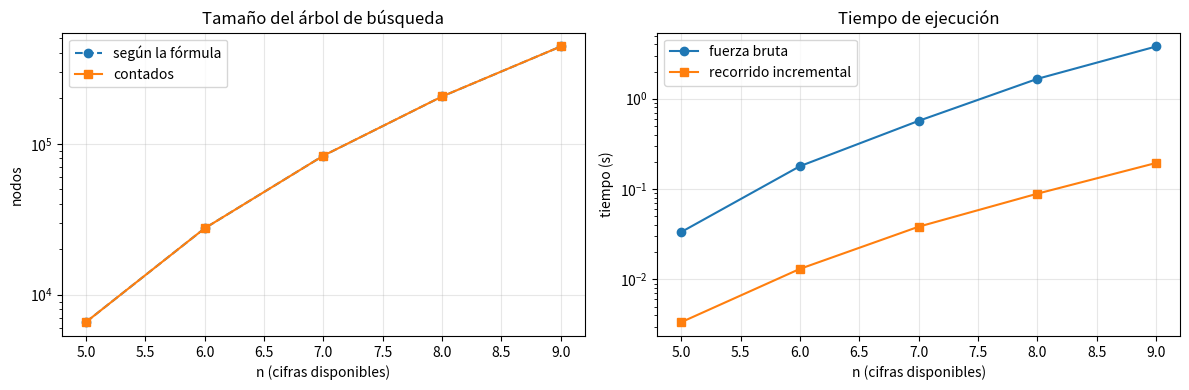
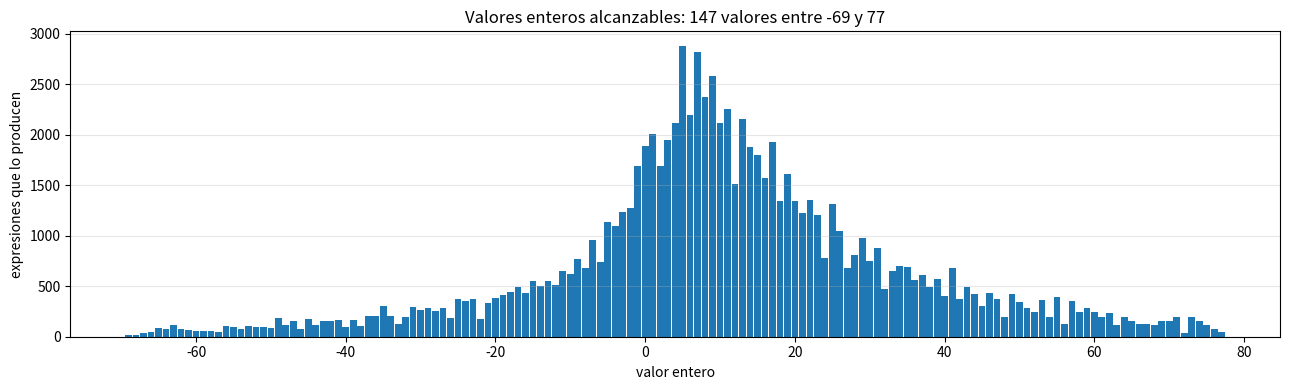

Reproduce these figures in Python, in order.
# ============================================================
# DATOS GENERALES DEL PROBLEMA
# ============================================================

from itertools import permutations
from fractions import Fraction
from math import factorial
import random
import time

# Cifras disponibles: del 1 al 9 (excluido el cero).
digitos = tuple(range(1, 10))

# Operadores disponibles. Cada expresión válida usa estos cuatro una sola vez.
operadores = ('+', '-', '*', '/')

# Cada expresión usa 5 cifras y 4 operadores.
N_CIFRAS = 5
N_OPS = 4

# Fijamos la semilla para que todo el notebook sea reproducible.
random.seed(2026)


def construir_expresion(cifras, ops):
    """
    Transforma las cifras y operadores en una cadena legible.
    Por ejemplo: cifras = (4, 2, 6, 3, 1) y ops = ('+', '-', '/', '*')
    devuelve "4+2-6/3*1".
    """
    expresion = ""

    # Añadimos cifra y operador de forma alterna.
    for i in range(len(ops)):
        expresion += str(cifras[i]) + ops[i]

    # Al final añadimos la última cifra.
    expresion += str(cifras[len(ops)])

    return expresion


# Comprobamos el ejemplo del enunciado.
ejemplo = construir_expresion((4, 2, 6, 3, 1), ('+', '-', '/', '*'))
print("Ejemplo del enunciado:", ejemplo, "=", eval(ejemplo))
print("La precedencia habitual da el resultado esperado:", eval(ejemplo) == 4)

# ============================================================
# CARDINALIDAD DEL ESPACIO DE SOLUCIONES
# ============================================================

# --- Sin restricciones: variaciones CON repetición ---------------------------
# 5 posiciones de cifra con 9 opciones cada una, y 4 posiciones de operador
# con 4 opciones cada una.
vr_cifras = len(digitos) ** N_CIFRAS          # VR(9,5) = 9^5
vr_ops = len(operadores) ** N_OPS             # VR(4,4) = 4^4
sin_restricciones = vr_cifras * vr_ops

# --- Con restricciones: variaciones SIN repetición ---------------------------
# V(9,5) formas de elegir y ordenar 5 cifras distintas.
v_cifras = factorial(9) // factorial(9 - N_CIFRAS)
# V(4,4) = 4! formas de ordenar los cuatro operadores.
v_ops = factorial(N_OPS)
con_restricciones = v_cifras * v_ops

print("SIN restricciones (se permite repetir)")
print(f"  VR(9,5) = 9^5 = {vr_cifras:,}")
print(f"  VR(4,4) = 4^4 = {vr_ops:,}")
print(f"  total   = {vr_cifras:,} x {vr_ops:,} = {sin_restricciones:,}")

print("\nCON restricciones (sin repetir)")
print(f"  V(9,5)  = 9!/4! = {v_cifras:,}")
print(f"  V(4,4)  = 4!    = {v_ops:,}")
print(f"  total   = {v_cifras:,} x {v_ops} = {con_restricciones:,}")
print(f"  comprobación: 362.880 = 9! -> {con_restricciones == factorial(9)}")

print(f"\nLas restricciones reducen el espacio en un factor de "
      f"{sin_restricciones / con_restricciones:.2f}")

# Comprobamos que itertools genera exactamente ese número de expresiones.
generadas = (sum(1 for _ in permutations(digitos, N_CIFRAS))
             * sum(1 for _ in permutations(operadores)))
print(f"Expresiones generadas realmente por itertools: {generadas:,} "
      f"-> {generadas == con_restricciones}")

# ============================================================
# EVALUACIÓN DE UNA EXPRESIÓN
# ============================================================
# Damos dos versiones. La primera con Fraction, que es la que usamos en el
# algoritmo por fuerza bruta. La segunda con un par de enteros, más rápida,
# que es la que usa el algoritmo mejorado de la pregunta 8.


def evaluar_expresion(cifras, ops):
    """
    Evalúa una expresión formada por 5 cifras y 4 operadores respetando la
    prioridad habitual de las operaciones.

    Se usa Fraction para evitar errores de precisión en las divisiones.

    La idea es que un término se cierra cuando aparece una suma o una resta.
    Mientras aparezcan multiplicaciones o divisiones el término sigue abierto.
    """

    # Lista donde iremos guardando los términos ya cerrados.
    terminos = []

    # Signos asociados a cada término. El primero siempre es positivo.
    signos = [1]

    # El término actual empieza siendo la primera cifra.
    termino_actual = Fraction(cifras[0])

    # Recorremos a la vez los operadores y las cifras restantes.
    for operador, cifra in zip(ops, cifras[1:]):

        cifra = Fraction(cifra)

        # Multiplicación y división no cierran el término, lo actualizan.
        if operador == '*':
            termino_actual = termino_actual * cifra
        elif operador == '/':
            termino_actual = termino_actual / cifra

        # Suma y resta cierran el término actual y abren uno nuevo.
        elif operador == '+':
            terminos.append(termino_actual)
            signos.append(1)
            termino_actual = cifra
        elif operador == '-':
            terminos.append(termino_actual)
            signos.append(-1)
            termino_actual = cifra

    # Al salir del bucle queda el último término pendiente de guardar.
    terminos.append(termino_actual)

    # Sumamos todos los términos con su signo.
    return sum(signo * termino for signo, termino in zip(signos, terminos))


def evaluar_par(cifras, ops):
    """
    Misma evaluación que la anterior, pero devolviendo el par (num, den) sin
    normalizar en lugar de un Fraction. Es exacta igualmente y bastante más
    rápida, porque se ahorra el cálculo del máximo común divisor.
    """

    acum_num, acum_den = 0, 1        # términos ya cerrados
    signo = 1                        # signo del término en curso
    term_num, term_den = cifras[0], 1  # término en curso

    for i, operador in enumerate(ops):
        cifra = cifras[i + 1]

        if operador == '*':
            term_num *= cifra
        elif operador == '/':
            term_den *= cifra
        else:
            # Cerramos el término en curso y lo acumulamos.
            acum_num = acum_num * term_den + signo * term_num * acum_den
            acum_den = acum_den * term_den
            signo = 1 if operador == '+' else -1
            term_num, term_den = cifra, 1

    # Cerramos el último término.
    return (acum_num * term_den + signo * term_num * acum_den, acum_den * term_den)


# --- Comprobamos que las dos versiones coinciden entre sí y con eval ---------
casos = [((4, 2, 6, 3, 1), ('+', '-', '/', '*')),
         ((1, 2, 3, 7, 4), ('+', '*', '/', '-')),
         ((9, 8, 7, 6, 5), ('/', '-', '*', '+'))]

print(f"{'expresión':<12} {'Fraction':>10} {'par (num,den)':>16} {'eval':>12}   ok")
for c, o in casos:
    v1 = evaluar_expresion(c, o)
    num, den = evaluar_par(c, o)
    v2 = Fraction(num, den)
    v3 = eval(construir_expresion(c, o))
    print(f"{construir_expresion(c, o):<12} {str(v1):>10} {str((num, den)):>16} "
          f"{v3:>12.6f}   {v1 == v2 and abs(float(v1) - v3) < 1e-9}")

# --- Comparamos la velocidad de las dos representaciones --------------------
t0 = time.perf_counter()
for _ in range(200_000):
    Fraction(3, 4) * Fraction(5, 6)
t_fraction = time.perf_counter() - t0

t0 = time.perf_counter()
for _ in range(200_000):
    (3 * 5, 4 * 6)
t_par = time.perf_counter() - t0

print(f"\n200.000 productos: Fraction {t_fraction:.3f} s frente a par de enteros "
      f"{t_par:.3f} s ({t_fraction / t_par:.0f} veces más rápido)")

# ============================================================
# FUNCIÓN OBJETIVO
# ============================================================


def desviacion(cifras, ops, objetivo):
    """
    Función objetivo del problema reformulado: |valor(E) - N|, a minimizar.

    Se devuelve como par (num, den) para no perder exactitud. El objetivo se
    alcanza cuando el numerador es 0.
    """
    num, den = evaluar_par(cifras, ops)
    return abs(num - objetivo * den), den


# Con la expresión del enunciado y objetivo 4 la desviación debe ser 0.
num, den = desviacion((4, 2, 6, 3, 1), ('+', '-', '/', '*'), 4)
print(f"Desviación de 4+2-6/3*1 respecto de N=4: {num}/{den} -> "
      f"objetivo alcanzado: {num == 0}")

# Con objetivo 10 la desviación es 6.
num, den = desviacion((4, 2, 6, 3, 1), ('+', '-', '/', '*'), 10)
print(f"Desviación de 4+2-6/3*1 respecto de N=10: {num}/{den} = {num / den} -> "
      f"objetivo alcanzado: {num == 0}")

# ============================================================
# ALGORITMO 1 - FUERZA BRUTA
# ============================================================


def fuerza_bruta(cifras_disp=digitos, ops_disp=operadores, k=N_CIFRAS):
    """
    Recorre todas las expresiones válidas y devuelve:
      - un diccionario {valor_entero: expresión} con un testigo de cada valor
      - el número de expresiones evaluadas
    """

    resultados = {}
    contador = 0

    # Todas las formas de elegir y ordenar k cifras distintas.
    for cifras in permutations(cifras_disp, k):

        # Todas las formas de ordenar los operadores.
        for ops in permutations(ops_disp):

            contador += 1
            valor = evaluar_expresion(cifras, ops)

            # Como valor es un Fraction, es entero si su denominador es 1.
            if valor.denominator == 1:
                entero = int(valor)
                if entero not in resultados:
                    resultados[entero] = construir_expresion(cifras, ops)

    return resultados, contador


def fuerza_bruta_objetivo(objetivo, cifras_disp=digitos, ops_disp=operadores, k=N_CIFRAS):
    """
    Variante que busca la primera expresión cuyo valor sea el objetivo y para
    en cuanto la encuentra. Devuelve (expresión, expresiones evaluadas).

    Usamos aquí evaluar_par en vez de evaluar_expresion a propósito. Esta
    función es la que vamos a comparar contra la búsqueda con poda de la
    pregunta 8, y si una usara Fraction y la otra no, estaríamos midiendo a la
    vez el efecto de la poda y el del cambio de representación. Con el mismo
    evaluador en las dos, la diferencia que salga es solo mérito de la poda.
    """

    contador = 0
    for cifras in permutations(cifras_disp, k):
        for ops in permutations(ops_disp):
            contador += 1
            num, den = evaluar_par(cifras, ops)
            if num == objetivo * den:
                return construir_expresion(cifras, ops), contador
    return None, contador


# --- Ejecutamos el barrido completo -----------------------------------------
t0 = time.perf_counter()
RESULTADOS_FB, N_EXPRESIONES = fuerza_bruta()
T_FUERZA_BRUTA = time.perf_counter() - t0

minimo, maximo = min(RESULTADOS_FB), max(RESULTADOS_FB)

print(f"Expresiones evaluadas:      {N_EXPRESIONES:,}")
print(f"Valores enteros distintos:  {len(RESULTADOS_FB)}")
print(f"Tiempo:                     {T_FUERZA_BRUTA:.2f} s")
print(f"\nValor mínimo: {minimo:>4}  ->  {RESULTADOS_FB[minimo]}")
print(f"Valor máximo: {maximo:>4}  ->  {RESULTADOS_FB[maximo]}")

# ¿Falta algún entero entre el mínimo y el máximo?
faltan = [n for n in range(minimo, maximo + 1) if n not in RESULTADOS_FB]
if not faltan:
    print(f"\nSe obtienen todos los enteros entre {minimo} y {maximo}.")
else:
    print(f"\nFaltan estos enteros: {faltan}")

# ============================================================
# COMPROBACIÓN EMPÍRICA DE LA COMPLEJIDAD DE LA FUERZA BRUTA
# ============================================================
# Hacemos crecer n (cifras disponibles) manteniendo k = 4 y comprobamos que
# el número de expresiones sigue la fórmula V(n,5)*4! y que el tiempo crece
# en la misma proporción.

ESCALA = {}          # lo reutilizamos en la pregunta 9

print(f"{'n':>3} {'V(n,5)*4!':>12} {'evaluadas':>12} {'tiempo (s)':>12} {'ratio':>8}")
t_anterior = None
for n in range(5, 10):
    subconjunto = tuple(range(1, n + 1))
    teorico = factorial(n) // factorial(n - N_CIFRAS) * factorial(N_OPS)

    if n == 9:
        # Para n=9 ya tenemos el barrido hecho más arriba, no lo repetimos.
        t, evaluadas = T_FUERZA_BRUTA, N_EXPRESIONES
    else:
        t0 = time.perf_counter()
        _, evaluadas = fuerza_bruta(cifras_disp=subconjunto)
        t = time.perf_counter() - t0

    ESCALA[n] = t
    ratio = f"{t / t_anterior:.2f}x" if t_anterior else "-"
    t_anterior = t
    print(f"{n:>3} {teorico:>20,} {evaluadas:>12,} {t:>12.2f} {ratio:>8}")

print("\nEl número real de expresiones coincide con la fórmula en todos los casos.")

# ============================================================
# ALGORITMO 2 - MEJORA 1: recorrido incremental en árbol
# ============================================================


def recorrido_incremental(cifras_disp=digitos, ops_disp=operadores):
    """
    Barrido completo mediante recorrido en profundidad, arrastrando el valor
    parcial en lugar de recalcularlo en cada expresión.

    Devuelve (diccionario de resultados, número de nodos visitados).

    El estado que se va pasando en la recursión es:
      acum_num/acum_den -> valor de los términos ya cerrados
      signo             -> signo con el que entra el término en curso
      term_num/term_den -> término multiplicativo en curso
    """

    resultados = {}
    nodos = [0]

    def explorar(libres, ops_restantes, acum_num, acum_den,
                 signo, term_num, term_den, expresion):

        nodos[0] += 1

        # Si ya no quedan operadores, la expresión está completa.
        if not ops_restantes:
            num = acum_num * term_den + signo * term_num * acum_den
            den = acum_den * term_den

            # Comprobación exacta de si el resultado es entero.
            if num % den == 0:
                valor = num // den
                if valor not in resultados:
                    resultados[valor] = expresion
            return

        # Elegimos el siguiente operador y la siguiente cifra.
        for i, operador in enumerate(ops_restantes):
            resto_ops = ops_restantes[:i] + ops_restantes[i + 1:]

            for j, cifra in enumerate(libres):
                resto_cifras = libres[:j] + libres[j + 1:]
                nueva = expresion + operador + str(cifra)

                if operador == '*':
                    explorar(resto_cifras, resto_ops, acum_num, acum_den,
                             signo, term_num * cifra, term_den, nueva)
                elif operador == '/':
                    explorar(resto_cifras, resto_ops, acum_num, acum_den,
                             signo, term_num, term_den * cifra, nueva)
                else:
                    # Cerramos el término en curso y abrimos uno nuevo.
                    nuevo_num = acum_num * term_den + signo * term_num * acum_den
                    nuevo_den = acum_den * term_den
                    explorar(resto_cifras, resto_ops, nuevo_num, nuevo_den,
                             1 if operador == '+' else -1, cifra, 1, nueva)

    # Arrancamos eligiendo la primera cifra.
    for j, cifra in enumerate(cifras_disp):
        explorar(cifras_disp[:j] + cifras_disp[j + 1:], ops_disp,
                 0, 1, 1, cifra, 1, str(cifra))

    return resultados, nodos[0]


# --- Comparamos con la fuerza bruta -----------------------------------------
t0 = time.perf_counter()
RESULTADOS_INC, N_NODOS = recorrido_incremental()
T_INCREMENTAL = time.perf_counter() - t0

print(f"{'':<24}{'fuerza bruta':>16}{'incremental':>16}")
print(f"{'expresiones / nodos':<24}{N_EXPRESIONES:>16,}{N_NODOS:>16,}")
print(f"{'valores enteros':<24}{len(RESULTADOS_FB):>16}{len(RESULTADOS_INC):>16}")
print(f"{'tiempo (s)':<24}{T_FUERZA_BRUTA:>16.2f}{T_INCREMENTAL:>16.2f}")
print(f"{'mejora':<24}{'-':>16}{f'{T_FUERZA_BRUTA / T_INCREMENTAL:.1f}x':>16}")

# Los dos algoritmos tienen que dar exactamente lo mismo.
assert set(RESULTADOS_FB) == set(RESULTADOS_INC)
print(f"\nLos dos algoritmos encuentran el mismo conjunto de "
      f"{len(RESULTADOS_INC)} valores.")

# Comprobamos el número de nodos contra la fórmula.
nodos_teoricos = sum(
    (factorial(9) // factorial(9 - (i + 1))) * (factorial(4) // factorial(4 - i))
    for i in range(N_OPS + 1)
)
print(f"Nodos según la fórmula: {nodos_teoricos:,}")
print(f"Nodos contados:         {N_NODOS:,}  ->  coinciden: {nodos_teoricos == N_NODOS}")

# ============================================================
# ALGORITMO 3 - MEJORA 2: vuelta atrás con poda por cotas
# ============================================================
# Como hay un solo '+' y un solo '-', la expresión son tres términos
# multiplicativos. Cada término tiene como mucho un '*' y un '/', así que
# su valor está siempre entre 1/9 y 72.

TERMINO_MAX = 72.0
TERMINO_MIN = 1.0 / 9.0
MARGEN = 1e-9      # margen de seguridad al comparar las cotas en float


def busqueda_con_poda(objetivo, cifras_disp=digitos, ops_disp=operadores):
    """
    Busca una expresión que valga exactamente el objetivo, descartando las
    ramas desde las que ya no se puede llegar a él.

    Devuelve (expresión o None, número de nodos visitados).

    La comparación final es exacta, con aritmética entera. Las cotas se
    calculan en float solo para decidir la poda, con un margen que garantiza
    que nunca se descarta una rama que sí llevaba a solución.
    """

    encontrada = [None]
    nodos = [0]

    def explorar(libres, ops_restantes, acum_num, acum_den,
                 signo, term_num, term_den, expresion):

        if encontrada[0] is not None:
            return
        nodos[0] += 1

        if not ops_restantes:
            num = acum_num * term_den + signo * term_num * acum_den
            den = acum_den * term_den
            if num == objetivo * den:
                encontrada[0] = expresion
            return

        # --- PODA: entre qué valores puede quedar todavía el resultado ------
        acumulado = acum_num / acum_den
        termino = term_num / term_den

        # Términos que quedan por abrir, y con qué signo entrarán.
        futuros_mas = ops_restantes.count('+')
        futuros_menos = ops_restantes.count('-')

        # El término en curso aún puede crecer si queda '*', o menguar si queda '/'.
        term_alto = termino * 9 if '*' in ops_restantes else termino
        term_bajo = termino / 9 if '/' in ops_restantes else termino

        alto = (acumulado + (term_alto if signo > 0 else -term_bajo)
                + futuros_mas * TERMINO_MAX - futuros_menos * TERMINO_MIN)
        bajo = (acumulado + (term_bajo if signo > 0 else -term_alto)
                + futuros_mas * TERMINO_MIN - futuros_menos * TERMINO_MAX)

        if objetivo < bajo - MARGEN or objetivo > alto + MARGEN:
            return          # descartamos la rama entera

        # --- Ramificación ---------------------------------------------------
        for i, operador in enumerate(ops_restantes):
            resto_ops = ops_restantes[:i] + ops_restantes[i + 1:]

            for j, cifra in enumerate(libres):
                resto_cifras = libres[:j] + libres[j + 1:]
                nueva = expresion + operador + str(cifra)

                if operador == '*':
                    explorar(resto_cifras, resto_ops, acum_num, acum_den,
                             signo, term_num * cifra, term_den, nueva)
                elif operador == '/':
                    explorar(resto_cifras, resto_ops, acum_num, acum_den,
                             signo, term_num, term_den * cifra, nueva)
                else:
                    nuevo_num = acum_num * term_den + signo * term_num * acum_den
                    nuevo_den = acum_den * term_den
                    explorar(resto_cifras, resto_ops, nuevo_num, nuevo_den,
                             1 if operador == '+' else -1, cifra, 1, nueva)

                if encontrada[0] is not None:
                    return

    for j, cifra in enumerate(cifras_disp):
        explorar(cifras_disp[:j] + cifras_disp[j + 1:], ops_disp,
                 0, 1, 1, cifra, 1, str(cifra))
        if encontrada[0] is not None:
            break

    return encontrada[0], nodos[0]


# --- Comparamos nodo a nodo con la fuerza bruta -----------------------------
print(f"{'N':>5} {'nodos f.bruta':>14} {'nodos poda':>12} {'mejora':>9}   expresión")
total_fb = total_poda = 0
for objetivo in (-69, -40, -7, 0, 4, 23, 50, 77):
    _, n_fb = fuerza_bruta_objetivo(objetivo)
    expr, n_poda = busqueda_con_poda(objetivo)
    assert expr is not None and abs(eval(expr) - objetivo) < 1e-9
    total_fb += n_fb
    total_poda += n_poda
    print(f"{objetivo:>5} {n_fb:>14,} {n_poda:>12,} {n_fb / n_poda:>8.1f}x   {expr}")
print(f"{'TOTAL':>5} {total_fb:>14,} {total_poda:>12,} {total_fb / total_poda:>8.1f}x")

print("\nEn el caso de N=4 la fuerza bruta gana, porque da con una solución muy pronto")
print("al recorrer las expresiones en orden. La poda mejora el conjunto, no cada caso.")

# ============================================================
# ALGORITMO 4 - MEJORA 3: tabular una vez y consultar después
# ============================================================


class Resolutor:
    """
    Hace el barrido una sola vez y guarda todos los valores alcanzables.
    A partir de ahí, cada consulta se resuelve con un acceso al diccionario.
    """

    def __init__(self, cifras_disp=digitos, ops_disp=operadores):
        t0 = time.perf_counter()
        self.soluciones, self.nodos = recorrido_incremental(cifras_disp, ops_disp)
        self.tiempo_precalculo = time.perf_counter() - t0

    def es_alcanzable(self, objetivo):
        """¿Existe alguna expresión que valga el objetivo? Coste O(1)."""
        return objetivo in self.soluciones

    def expresion_de(self, objetivo):
        """Devuelve una expresión que vale el objetivo, o None. Coste O(1)."""
        return self.soluciones.get(objetivo)

    def rango(self):
        """Menor y mayor valor entero alcanzable."""
        return min(self.soluciones), max(self.soluciones)

    def enteros_que_faltan(self, desde=None, hasta=None):
        """Enteros del intervalo indicado que no se pueden obtener."""
        lo, hi = self.rango()
        desde = lo if desde is None else desde
        hasta = hi if hasta is None else hasta
        return [n for n in range(desde, hasta + 1) if n not in self.soluciones]


RESOLUTOR = Resolutor()
print(f"Precálculo: {RESOLUTOR.tiempo_precalculo:.2f} s, {RESOLUTOR.nodos:,} nodos, "
      f"{len(RESOLUTOR.soluciones)} valores guardados\n")

# --- Cuánto se gana al hacer muchas consultas -------------------------------
Q = 500
consultas = [random.randint(-100, 100) for _ in range(Q)]

t0 = time.perf_counter()
for objetivo in consultas:
    RESOLUTOR.es_alcanzable(objetivo)
t_consultas = time.perf_counter() - t0

print(f"{Q} consultas sobre la tabla: {t_consultas * 1000:.2f} ms "
      f"({t_consultas / Q * 1e6:.2f} microsegundos cada una)")
print(f"Coste total tabulando:      {RESOLUTOR.tiempo_precalculo + t_consultas:.2f} s")
print(f"Coste con fuerza bruta:     {Q * T_FUERZA_BRUTA:,.0f} s "
      f"(un barrido por consulta)")
print(f"Mejora para Q={Q}:           "
      f"{Q * T_FUERZA_BRUTA / (RESOLUTOR.tiempo_precalculo + t_consultas):,.0f}x")

# ============================================================
# COMPROBACIÓN EMPÍRICA DE LA COMPLEJIDAD DEL ALGORITMO MEJORADO
# ============================================================
import matplotlib.pyplot as plt

ns, nodos_contados, nodos_formula, tiempos_fb, tiempos_inc = [], [], [], [], []

for n in range(5, 10):
    subconjunto = tuple(range(1, n + 1))

    # Número de nodos según la fórmula del sumatorio.
    formula = sum((factorial(n) // factorial(n - (i + 1)))
                  * (factorial(4) // factorial(4 - i))
                  for i in range(N_OPS + 1))

    t0 = time.perf_counter()
    _, contados = recorrido_incremental(cifras_disp=subconjunto)
    t_inc = time.perf_counter() - t0

    ns.append(n)
    nodos_contados.append(contados)
    nodos_formula.append(formula)
    tiempos_fb.append(ESCALA[n])          # medido en la pregunta 7
    tiempos_inc.append(t_inc)

print(f"{'n':>3} {'nodos fórmula':>15} {'nodos contados':>16} {'ok':>5} "
      f"{'t f.bruta':>11} {'t incremental':>14} {'mejora':>8}")
for i, n in enumerate(ns):
    print(f"{n:>3} {nodos_formula[i]:>15,} {nodos_contados[i]:>16,} "
          f"{str(nodos_formula[i] == nodos_contados[i]):>5} "
          f"{tiempos_fb[i]:>11.2f} {tiempos_inc[i]:>14.2f} "
          f"{tiempos_fb[i] / tiempos_inc[i]:>7.1f}x")

fig, ax = plt.subplots(1, 2, figsize=(12, 4))

ax[0].plot(ns, nodos_formula, 'o--', label='según la fórmula')
ax[0].plot(ns, nodos_contados, 's-', label='contados')
ax[0].set_yscale('log')
ax[0].set_xlabel('n (cifras disponibles)')
ax[0].set_ylabel('nodos')
ax[0].set_title('Tamaño del árbol de búsqueda')
ax[0].legend()
ax[0].grid(alpha=.3)

ax[1].plot(ns, tiempos_fb, 'o-', label='fuerza bruta')
ax[1].plot(ns, tiempos_inc, 's-', label='recorrido incremental')
ax[1].set_yscale('log')
ax[1].set_xlabel('n (cifras disponibles)')
ax[1].set_ylabel('tiempo (s)')
ax[1].set_title('Tiempo de ejecución')
ax[1].legend()
ax[1].grid(alpha=.3)

plt.tight_layout()
plt.show()

# ============================================================
# JUEGO DE DATOS DE ENTRADA ALEATORIO
# ============================================================


def generar_objetivos(minimo, maximo, cantidad, semilla=1):
    """
    Genera valores objetivo aleatorios dentro del intervalo [minimo, maximo].
    Se fija la semilla para que el juego de datos sea reproducible.
    """
    aleatorio = random.Random(semilla)
    return [aleatorio.randint(minimo, maximo) for _ in range(cantidad)]


def generar_objetivos_fuera(minimo, maximo, cantidad, semilla=1):
    """Genera objetivos por debajo del mínimo o por encima del máximo."""
    aleatorio = random.Random(semilla)
    valores = []
    for _ in range(cantidad):
        if aleatorio.random() < 0.5:
            valores.append(aleatorio.randint(maximo + 1, maximo + 200))
        else:
            valores.append(aleatorio.randint(minimo - 200, minimo - 1))
    return valores


def generar_objetivos_no_enteros(minimo, maximo, cantidad, semilla=1):
    """Genera objetivos con parte decimal, que no pueden alcanzarse."""
    aleatorio = random.Random(semilla)
    return [aleatorio.randint(minimo, maximo - 1) + 0.5 for _ in range(cantidad)]


def generar_instancias(cantidad, semilla=1):
    """
    Genera instancias aleatorias del problema generalizado: un subconjunto de
    cifras y un subconjunto de operadores.
    """
    aleatorio = random.Random(semilla)
    instancias = []
    for _ in range(cantidad):
        instancias.append({
            'cifras': tuple(sorted(aleatorio.sample(digitos, aleatorio.randint(5, 9)))),
            'ops': tuple(aleatorio.sample(operadores, aleatorio.randint(2, 4))),
        })
    return instancias


MINIMO, MAXIMO = RESOLUTOR.rango()

OBJETIVOS_DENTRO = generar_objetivos(MINIMO, MAXIMO, 20, semilla=1)
OBJETIVOS_FUERA = generar_objetivos_fuera(MINIMO, MAXIMO, 5, semilla=1)
OBJETIVOS_NO_ENTEROS = generar_objetivos_no_enteros(MINIMO, MAXIMO, 3, semilla=1)
INSTANCIAS = generar_instancias(5, semilla=1)

print("Juego de datos generado\n")
print("Objetivos dentro del rango:")
print(" ", OBJETIVOS_DENTRO)
print("\nObjetivos fuera del rango:")
print(" ", OBJETIVOS_FUERA)
print("\nObjetivos no enteros:")
print(" ", OBJETIVOS_NO_ENTEROS)

print("\nInstancias del problema generalizado:")
print(f"  {'#':>2} {'cifras':<28} {'operadores':<20} {'expresiones':>12}")
for i, ins in enumerate(INSTANCIAS, 1):
    n, k = len(ins['cifras']), len(ins['ops'])
    espacio = factorial(n) // factorial(n - k - 1) * factorial(k)
    print(f"  {i:>2} {str(ins['cifras']):<28} {str(ins['ops']):<20} {espacio:>12,}")

# ============================================================
# APLICACIÓN 1 - Objetivos dentro del rango
# ============================================================
print("OBJETIVOS DENTRO DEL RANGO\n")
print(f"{'N':>5} {'nodos f.bruta':>14} {'nodos poda':>12} {'mejora':>9}   expresión")

total_fb = total_poda = 0
for objetivo in OBJETIVOS_DENTRO:
    _, n_fb = fuerza_bruta_objetivo(objetivo)
    expr, n_poda = busqueda_con_poda(objetivo)

    # Comprobamos que la expresión encontrada vale realmente lo que debe.
    assert expr is not None, f"No se ha encontrado expresión para {objetivo}"
    assert abs(eval(expr) - objetivo) < 1e-9, f"Expresión incorrecta para {objetivo}"

    total_fb += n_fb
    total_poda += n_poda
    print(f"{objetivo:>5} {n_fb:>14,} {n_poda:>12,} {n_fb / n_poda:>8.1f}x   {expr}")

print(f"{'TOTAL':>5} {total_fb:>14,} {total_poda:>12,} {total_fb / total_poda:>8.1f}x")
print("\nTodas las expresiones se han vuelto a evaluar con eval() y son correctas.")

# ============================================================
# APLICACIÓN 2 - Objetivos fuera del rango y no enteros
# ============================================================
print("OBJETIVOS FUERA DEL RANGO (no tienen solución)\n")
print(f"{'N':>6} {'nodos poda':>12} {'% del árbol':>13}  resultado")

for objetivo in OBJETIVOS_FUERA:
    expr, n_poda = busqueda_con_poda(objetivo)
    assert expr is None, f"No debería haber solución para {objetivo}"
    print(f"{objetivo:>6} {n_poda:>12,} {100 * n_poda / N_NODOS:>12.2f}%  sin solución")

print("\nLa poda se da cuenta enseguida de que el objetivo es inalcanzable y recorre")
print("una parte mínima del árbol, en lugar de las 362.880 expresiones.")

print("\n\nOBJETIVOS NO ENTEROS (deben rechazarse)\n")
for objetivo in OBJETIVOS_NO_ENTEROS:
    print(f"  N = {objetivo:>7}  ->  alcanzable: {RESOLUTOR.es_alcanzable(objetivo)}")

# ============================================================
# APLICACIÓN 3 - Instancias del problema generalizado
# ============================================================
print("INSTANCIAS DEL PROBLEMA GENERALIZADO\n")
print(f"{'#':>2} {'n':>2} {'k':>2} {'expresiones':>12} {'nodos':>10} {'valores':>8} "
      f"{'mín':>6} {'máx':>6} {'faltan':>7} {'t (s)':>7}")

for i, ins in enumerate(INSTANCIAS, 1):
    cifras_ins, ops_ins = ins['cifras'], ins['ops']
    n, k = len(cifras_ins), len(ops_ins)
    espacio = factorial(n) // factorial(n - k - 1) * factorial(k)

    t0 = time.perf_counter()
    tabla, nodos = recorrido_incremental(cifras_ins, ops_ins)
    t = time.perf_counter() - t0

    if tabla:
        lo, hi = min(tabla), max(tabla)
        faltan_ins = sum(1 for x in range(lo, hi + 1) if x not in tabla)
        print(f"{i:>2} {n:>2} {k:>2} {espacio:>12,} {nodos:>10,} {len(tabla):>8} "
              f"{lo:>6} {hi:>6} {faltan_ins:>7} {t:>7.2f}")
    else:
        print(f"{i:>2} {n:>2} {k:>2} {espacio:>12,} {nodos:>10,} {0:>8} "
              f"{'-':>6} {'-':>6} {'-':>7} {t:>7.2f}")

print("\nEn el problema generalizado sí aparecen huecos. Que no los haya en el caso del")
print("enunciado no es una propiedad general, sino algo propio de esta instancia.")

# ============================================================
# APLICACIÓN 4 - Las dos preguntas del enunciado
# ============================================================

# --- ¿Qué valor máximo y mínimo se pueden obtener? --------------------------
# Hay que distinguir entre los extremos sobre los ENTEROS y los extremos
# sobre TODOS los valores, porque no coinciden.

mejor_num, mejor_den, mejor_expr = None, None, None
peor_num, peor_den, peor_expr = None, None, None

for cifras in permutations(digitos, N_CIFRAS):
    for ops in permutations(operadores):
        num, den = evaluar_par(cifras, ops)
        if mejor_num is None or num * mejor_den > mejor_num * den:
            mejor_num, mejor_den, mejor_expr = num, den, construir_expresion(cifras, ops)
        if peor_num is None or num * peor_den < peor_num * den:
            peor_num, peor_den, peor_expr = num, den, construir_expresion(cifras, ops)

max_real = Fraction(mejor_num, mejor_den)
min_real = Fraction(peor_num, peor_den)
min_ent, max_ent = RESOLUTOR.rango()

print("VALOR MÁXIMO Y MÍNIMO\n")
print("  Sobre los valores enteros")
print(f"    máximo = {max_ent:>4}   ->  {RESOLUTOR.expresion_de(max_ent)}")
print(f"    mínimo = {min_ent:>4}   ->  {RESOLUTOR.expresion_de(min_ent)}")
print("\n  Sobre todos los valores, incluidos los que no son enteros")
print(f"    máximo = {str(max_real):>7} = {float(max_real):>9.5f}  ->  {mejor_expr}")
print(f"    mínimo = {str(min_real):>7} = {float(min_real):>9.5f}  ->  {peor_expr}")


# --- ¿Se obtienen todos los enteros entre el mínimo y el máximo? ------------
import math

print("\n\n¿SE OBTIENEN TODOS LOS ENTEROS ENTRE EL MÍNIMO Y EL MÁXIMO?\n")

# Lectura 1: tomando como extremos los enteros -69 y 77.
faltan_ent = RESOLUTOR.enteros_que_faltan()
total_ent = max_ent - min_ent + 1
print(f"  Lectura 1 - extremos enteros, intervalo [{min_ent}, {max_ent}]")
print(f"    posiciones en el intervalo : {total_ent}")
print(f"    valores alcanzables        : {len(RESOLUTOR.soluciones)}")
detalle = faltan_ent if faltan_ent else '(ninguno)'
print(f"    faltan                     : {len(faltan_ent)} {detalle}")
print(f"    respuesta                  : {'SÍ' if not faltan_ent else 'NO'}")

# Lectura 2: tomando como extremos los valores reales -495/7 y 473/6.
lo_real, hi_real = math.ceil(min_real), math.floor(max_real)
faltan_real = RESOLUTOR.enteros_que_faltan(lo_real, hi_real)
print(f"\n  Lectura 2 - extremos reales, enteros del intervalo [{lo_real}, {hi_real}]")
print(f"    posiciones en el intervalo : {hi_real - lo_real + 1}")
print(f"    valores alcanzables        : {len(RESOLUTOR.soluciones)}")
print(f"    faltan                     : {len(faltan_real)} {faltan_real}")
print(f"    respuesta                  : {'SÍ' if not faltan_real else 'NO'}")


# --- Validación final --------------------------------------------------------
assert set(RESOLUTOR.soluciones) == set(RESULTADOS_FB)
for valor, expr in RESOLUTOR.soluciones.items():
    assert abs(eval(expr) - valor) < 1e-9, f"Expresión inválida para {valor}"
print(f"\n\nValidación: las {len(RESOLUTOR.soluciones)} expresiones se han "
      f"vuelto a evaluar")
print("una a una y todas dan el valor que les corresponde.")

# ============================================================
# APLICACIÓN 5 - Cuántas veces se puede obtener cada valor
# ============================================================
# Esto explica por qué unos objetivos se encuentran mucho antes que otros
# en la búsqueda: no todos los valores tienen la misma cantidad de soluciones.

from collections import Counter

frecuencias = Counter()
for cifras in permutations(digitos, N_CIFRAS):
    for ops in permutations(operadores):
        num, den = evaluar_par(cifras, ops)
        if num % den == 0:
            frecuencias[num // den] += 1

total_enteras = sum(frecuencias.values())
print(f"Expresiones con resultado entero: {total_enteras:,} de {N_EXPRESIONES:,} "
      f"({100 * total_enteras / N_EXPRESIONES:.1f}%)")
print(f"Valores enteros distintos:        {len(frecuencias)}")

print("\nLos 5 valores con más soluciones:")
for valor, veces in frecuencias.most_common(5):
    print(f"  {valor:>4} : {veces:>5} expresiones")

print("\nLos 5 valores con menos soluciones:")
for valor, veces in sorted(frecuencias.items(), key=lambda par: par[1])[:5]:
    print(f"  {valor:>4} : {veces:>5} expresiones")

valores_ordenados = sorted(frecuencias)
plt.figure(figsize=(13, 4))
plt.bar(valores_ordenados, [frecuencias[v] for v in valores_ordenados], width=.9)
plt.xlabel('valor entero')
plt.ylabel('expresiones que lo producen')
plt.title(f'Valores enteros alcanzables: {len(frecuencias)} valores '
          f'entre {min(valores_ordenados)} y {max(valores_ordenados)}')
plt.grid(alpha=.3, axis='y')
plt.tight_layout()
plt.show()
